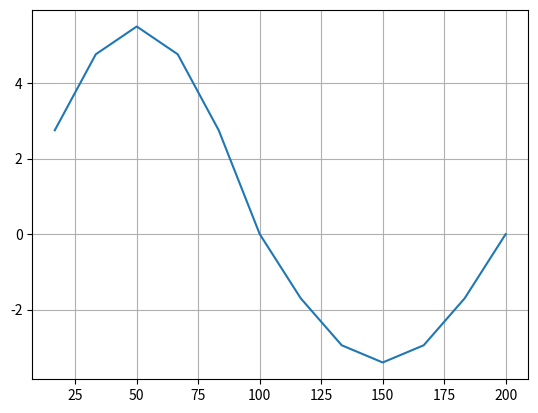

This figure's Python source:
# -*- coding: utf-8 -*-
"""Core Genetic Algorithm classes.

Contents
--------

Various glitch shapes. Each chromosome in the initial population will randomly
choose one of these shapes to start with

"""
from math import ceil, floor, sin, pi


basic_shapes = ("rect", "v", "sine")


def rect_pulse_shape(length, N, high, low):
    """
    simple rectangular pulse
   _________               _________high
            |             |
            |_____________|low
        <------- length ----->
         
         timing of glitch from t=0
         glitch length (in ns)
         N shape points
         
    """
    
    t_res = length / N
    shape = [(0, 0) for _ in range(0, N)]  # (time, value)
    
    shape[0] = t_res, high
    shape[N - 1] = t_res * (N), high
    
    for n in range(1, N - 1):
        shape[n] = t_res * (n + 1), low
    
    return shape
    
    
def v_pulse_shape(length, N, high, low):
    """
    simple V pulse
   _________        _________high
            \      /
             \    /
              \  /
               \/ low
           <--- length --->
         
         timing of glitch from t=0
         glitch length (in ns)
         N shape points
         
    """
    
    t_res = length / N    
    shape = [(0, 0) for _ in range(0, N)]  # (time, value)
   
    center_point = floor(N / 2.0)
    
    
    if N % 2 == 0:
        center_point -= 1
    
        # y = ax + b
        a = (high - low) / (0 - center_point)   # negative gradient
        b = high
        for n in range(0, center_point):
            shape[n] = t_res * (n + 1), (a * n) + b
        
        # y = a(x - N/2) + b
        a = -1 * a  # same gradient as before but positive 
        b = low
        for n in range(center_point, N - 1):
            shape[n] = t_res * (n + 1), (a * (n - center_point) + b)
        
        shape[-1] = (length, high)  # set the final point to be same as previous
    
    else:
        # y = ax + b
        a = (low - high) / (center_point - 0)   # negative gradient
        b = high
        for n in range(0, center_point):
            shape[n] = t_res * (n + 1), (a * n) + b
        
        # y = a(x - N/2) + b
        a = -1 * a  # same gradient as before but positive 
        b = low
        for n in range(center_point, N):
            shape[n] = t_res * (n + 1), (a * (n - center_point) + b)
        
        
    return shape


def sine_shape(length, N, high, low):
    """
    single cycle sine
   
      * *  high
    *     *
   *-------*-------*----- VCC idle
            *     *
              * *  
            
   <--- length --->  single cycle

         timing of glitch from t=0
         glitch length (in ns)
         N shape points
         
    """
    
    t_res = length / N
    shape = [(0, 0) for _ in range(0, N)]  # (time, value)
    
    # simple sin
    # for n in range(0, N):
    #         shape[n] = t_res * (n + 1), high * sin((n + 1) * phase)
    # return shape   
        
    center_point = floor(N / 2.0)
    phase = 2*pi / N
  
    # y = high*sin(x)
    for n in range(0, center_point):
        shape[n] = t_res * (n + 1), high * round(sin((n + 1) * phase), 3)
    
    # shape[center_point] = t_res * (center_point + 1), 0  # phase = pi
    
    # y = low*sin(x)
    for n in range(center_point, N):
        shape[n] = t_res * (n + 1), low * round(sin((n + 1) * phase), 3)

    # round the values to 3 digits after decimal point
    return shape
    


def choose_shape(shape=str, *args):
    """
    executes a function from the above based on a chosen shape
    from the tuple: basic_shapes

    Parameters
    ----------
    shape : TYPE, optional
        Name of a chosen shape
    *args : TYPE
        length, N, high, low
    """
    print("Chossen shape: %s" % shape)
    print("N sample points: %d" % args[1])
    if shape == "rect":
        return rect_pulse_shape(*args)
    elif shape == "v":
        return v_pulse_shape(*args)
    elif shape == "sine":
        return sine_shape(*args)
    else:
        raise ("Specified shape does not exist")



# test code
def test():
    # s = rect_pulse_shape(200, 16, 10, 0)
    # s = v_pulse_shape(200, 13 , 5.5, 3.4)
    s = sine_shape(200, 12, 5.5, 3.4) 
    print(s) 
    t = [s[i][0] for i in range(0, len(s))]
    v = [s[i][1] for i in range(0, len(s))]
    
    import matplotlib.pyplot as plt
    plt.figure()
    plt.plot(t, v)
    plt.grid(True)
    plt.show()


if __name__ == "__main__":
    test()



